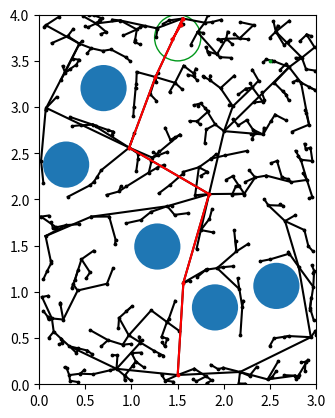

Write Python code to recreate this figure.
import numpy as np
import matplotlib.pyplot as plt
from typing import List, Tuple

def conf_free(q: np.ndarray, obstacles: List[Tuple[np.ndarray, float]]) -> bool:
    """
    Check if a configuration is in the free space.

    This function checks if the configuration q lies outside of all the obstacles in the connfiguration space.

    @param q: An np.ndarray of shape (2,) representing a robot configuration.
    @param obstacles: A list of obstacles. Each obstacle is a tuple of the form (center, radius) representing a circle.
    @return: True if the configuration is in the free space, i.e. it lies outside of all the circles in `obstacles`.
             Otherwise return False.
    """
    for obstacle in obstacles:
        ob_pos = obstacle[0]
        radius = obstacle[1]
        if np.linalg.norm(q-ob_pos) <= radius:
            return False
    return True

def edge_free(edge: Tuple[np.ndarray, np.ndarray], obstacles: List[Tuple[np.ndarray, float]]) -> bool:
    """
    Check if a graph edge is in the free space.

    This function checks if a graph edge, i.e. a line segment specified as two end points, lies entirely outside of
    every obstacle in the configuration space.

    @param edge: A tuple containing the two segment endpoints.
    @param obstacles: A list of obstacles as described in `config_free`.
    @return: True if the edge is in the free space, i.e. it lies entirely outside of all the circles in `obstacles`.
             Otherwise return False.
    """
    point1, point2 = edge
    x1, y1 = point1
    x2, y2 = point2
    for obstacle in obstacles:
        x0, y0 = obstacle[0]
        radius = obstacle[1]
        dist = abs((y2-y1)*x0 - (x2-x1)*y0 + x2*y1 - y2*x1) / ((y2-y1)**2+(x2-x1)**2)**0.5
        if dist <= radius:
            return False
    return True



def random_conf(width: float, height: float) -> np.ndarray:
    """
    Sample a random configuration from the configuration space.

    This function draws a uniformly random configuration from the configuration space rectangle. The configuration
    does not necessarily have to reside in the free space.

    @param width: The configuration space width.
    @param height: The configuration space height.
    @return: A random configuration uniformily distributed across the configuration space.
    """
    result = np.random.rand(2,)
    result[0] *= width
    result[1] *= height
    return result


def nearest_vertex(conf: np.ndarray, vertices: np.ndarray) -> int:
    """
    Finds the nearest vertex to conf in the set of vertices.

    This function searches through the set of vertices and finds the one that is closest to
    conf using the L2 norm (Euclidean distance).

    @param conf: The configuration we are trying to find the closest vertex to.
    @param vertices: The set of vertices represented as an np.array with shape (n, 2). Each row represents
                     a vertex.
    @return: The index (i.e. row of `vertices`) of the vertex that is closest to `conf`.
    """
    result = 0
    champ = np.linalg.norm(conf-vertices[0])
    for i, vertex in enumerate(vertices):
        dist = np.linalg.norm(conf-vertex)
        if dist < champ:
            result = i
            champ = dist
    return result

def extend(origin: np.ndarray, target: np.ndarray, step_size: float=0.2) -> np.ndarray:
    """
    Extends the RRT at most a fixed distance toward the target configuration.

    Given a configuration in the RRT graph `origin`, this function returns a new configuration that takes a
    step of at most `step_size` towards the `target` configuration. That is, if the L2 distance between `origin`
    and `target` is less than `step_size`, return `target`. Otherwise, return the configuration on the line
    segment between `origin` and `target` that is `step_size` distance away from `origin`.

    @param origin: A vertex in the RRT graph to be extended.
    @param target: The vertex that is being extended towards.
    @param step_size: The maximum allowed distance the returned vertex can be from `origin`.

    @return: A new configuration that is as close to `target` as possible without being more than
            `step_size` away from `origin`.
    """
    diff = target - origin
    dist = np.linalg.norm(diff)
    if dist < step_size: return target
    return origin + step_size * diff / dist


def rrt(origin: np.ndarray, width: float, height: float, obstacles: List[Tuple[np.ndarray, float]],
        trials: int=1000, step_size: float=0.2) -> (np.ndarray, np.ndarray):
    """
    Explore a workspace using the RRT algorithm.

    This function builds an RRT using `trials` samples from the free space.

    @param origin: The starting configuration of the robot.
    @param width: The width of the configuration space.
    @param height: The height of the configuration space.
    @param obstacles: A list of circular obstacles.
    @param trials: The number of configurations to sample from the free space.
    @param step_size: The step_size to pass to `extend`.

    @return: A tuple (`vertices`, `parents`), where `vertices` is an (n, 2) `np.ndarray` where each row is a configuration vertex
             and `parents` is an array identifying the parent, i.e. `parents[i]` is the parent of the vertex in
             the `i`th row of `vertices.
    """
    num_verts = 1

    vertices = np.zeros((trials + 1, len(origin)))
    vertices[0, :] = origin

    parents = np.zeros(trials + 1, dtype=int)
    parents[0] = -1

    for trial in range(trials):
        #TODO: Fill this loop out for your assignment.
        q_rand = random_conf(width, height)
        nearest_index = nearest_vertex(q_rand, vertices[:num_verts,:])
        q_near = vertices[nearest_index]
        q_s = extend(q_near, q_rand, step_size=step_size)
        if not conf_free(q_s, obstacles) or not edge_free((q_near, q_s), obstacles):
            continue
        else:
            vertices[num_verts] = q_s
            parents[num_verts] = nearest_index
            num_verts += 1

    return vertices[:num_verts, :], parents[:num_verts]

def backtrack(index: int, parents: np.ndarray) -> List[int]:
    """
    Find the sequence of nodes from the origin of the graph to an index.

    This function returns a List of vertex indices going from the origin vertex to the vertex `index`.

    @param index: The vertex to find the path through the tree to.
    @param parents: The array of vertex parents as specified in the `rrt` function.

    @return: The list of vertex indicies such that specifies a path through the graph to `index`.
    """
    path = [index]
    current = index
    while current != 0:
        parent = parents[current]
        path.append(parent)
        current = parent
    path.reverse()
    return path


# testing!

width = 3
height = 4
padding = 0.25

def far_enough(new_ob, obstacles, padding) -> bool:
    for obstacle in obstacles:
        if np.linalg.norm(new_ob[0] - obstacle[0]) <= 2 * padding: return False
    return True

obstacles = []
for i in range(5):
    new_ob = (np.array(random_conf(width-0.5, height-1.5)+padding+np.array([0,0.5])), padding)
    while not far_enough(new_ob, obstacles, padding):
        new_ob = (np.array(random_conf(width-0.5, height-1.5)+padding+np.array([0,0.5])), padding)
    obstacles.append(new_ob)
# obstacles = [(np.array([1, 1]), 0.25), (np.array([2, 2]), 0.25), (np.array([1, 3]), 0.3)]
goal = (np.array([1.5, 3.75]), 0.25)

origin = (1.5, 0.1)

vertices, parents = rrt(origin, width, height, obstacles, step_size=1)

index = nearest_vertex(goal[0], vertices)

if np.linalg.norm(vertices[index, :] - goal[0]) < 0.25:
    print('Path found!')
    path_verts = backtrack(index, parents)
else:
    print('No path found!')
    path_verts = []


# plot

fig, ax = plt.subplots()

ax.set_xlim([0, width])
ax.set_ylim([0, height])
ax.set_aspect('equal')

for i in range(len(parents)):
    if parents[i] < 0:
        continue
    plt.plot([vertices[i, 0], vertices[parents[i], 0]],
             [vertices[i, 1], vertices[parents[i], 1]], c='k')

for i in path_verts:
    if parents[i] < 0:
        continue
    plt.plot([vertices[i, 0], vertices[parents[i], 0]],
             [vertices[i, 1], vertices[parents[i], 1]], c='r')

for o in obstacles:
    ax.add_artist(plt.Circle(tuple(o[0]), o[1]))

ax.add_artist(plt.Circle(tuple(goal[0]), goal[1], ec=(0.004, 0.596, 0.105), fc=(1, 1, 1)))

plt.scatter([2.5], [3.5], zorder=3, c=np.array([[0.004, 0.596, 0.105]]), s=3)
plt.scatter(vertices[path_verts, 0], vertices[path_verts, 1], c=np.array([[1, 0, 0]]), s=3, zorder=2)
plt.scatter(vertices[1:, 0], vertices[1:, 1], c=np.array([[0, 0, 0]]), s=3)


# plot it
plt.show()